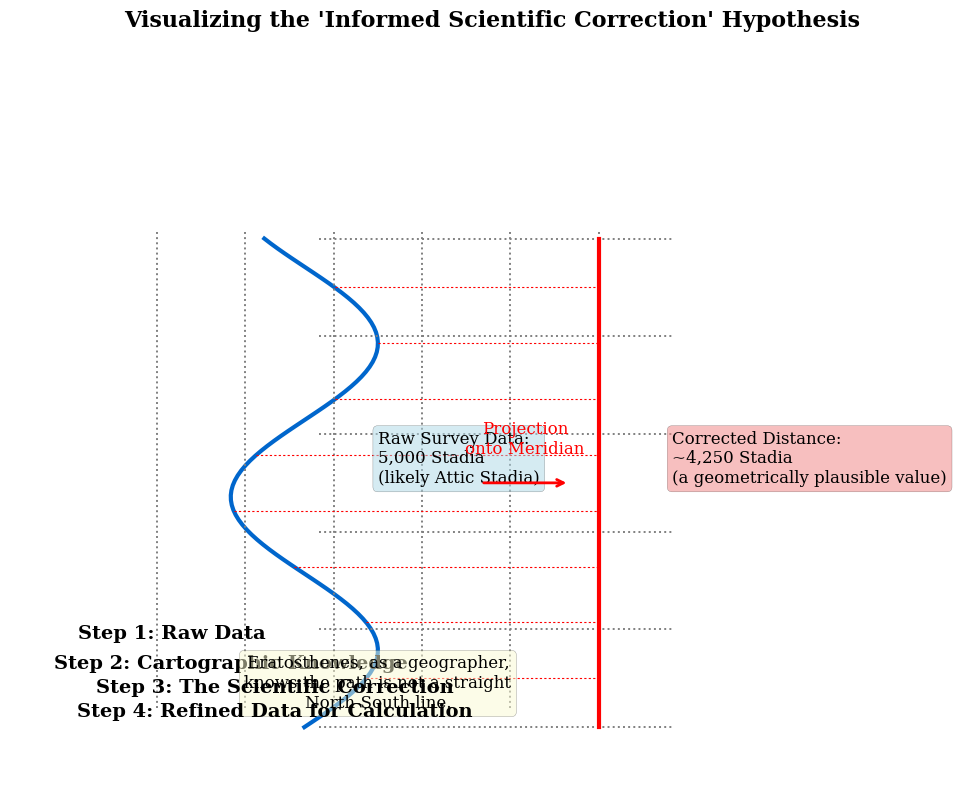

Recreate this plot in Python.
import matplotlib.pyplot as plt
import numpy as np

# --- Setup for Professional Publication Quality ---
plt.style.use('seaborn-v0_8-paper')
plt.rcParams['font.family'] = 'serif'
plt.rcParams['font.size'] = 12

# --- Figure and Axis Setup ---
fig = plt.figure(figsize=(10, 8))
ax = fig.add_subplot(111)
ax.axis('off')

# --- Step 1: Raw Data (Bematist Survey) ---
ax.text(0.1, 0.9, "Step 1: Raw Data", ha='center', fontsize=14, weight='bold')
# Winding Path
y = np.linspace(0, 5, 100)
x = 0.5 * np.sin(y * 2) + 1
ax.plot(x, y, color='#0066CC', lw=3, label="Bematist's Path")
ax.text(1.5, 2.5, "Raw Survey Data:\n5,000 Stadia\n(likely Attic Stadia)", ha='left',
        bbox=dict(boxstyle="round,pad=0.3", fc="lightblue", alpha=0.5))

# --- Step 2: Geographer's Knowledge ---
ax.text(0.5, 0.6, "Step 2: Cartographic Knowledge", ha='center', fontsize=14, weight='bold')
# Stylized Map/Grid
for i in np.linspace(0, 1, 6):
    ax.axhline(i*5, color='gray', ls=':', xmin=0.35, xmax=0.75)
    ax.axvline(i*3, color='gray', ls=':', ymin=0.1, ymax=0.8)
ax.text(1.5, 0.2, "Eratosthenes, as a geographer,\nknows the path is not a straight\nNorth-South line.",
        ha='center', bbox=dict(boxstyle="round,pad=0.3", fc="lightgoldenrodyellow", alpha=0.5))

# --- Step 3: The Correction ---
ax.text(0.8, 0.35, "Step 3: The Scientific Correction", ha='center', fontsize=14, weight='bold')
# Projection Lines
for y_val in np.linspace(0.5, 4.5, 8):
    x_val = 0.5 * np.sin(y_val * 2) + 1
    ax.plot([x_val, 3.0], [y_val, y_val], 'r--', dashes=(2, 2), lw=0.8)
# Arrow showing the process
ax.annotate("", xy=(2.8, 2.5), xytext=(2.2, 2.5),
            arrowprops=dict(arrowstyle="->", color='red', lw=2))
ax.text(2.5, 2.8, "Projection\nonto Meridian", ha='center', color='red')


# --- Step 4: Corrected Geometric Distance ---
ax.text(0.8, 0.1, "Step 4: Refined Data for Calculation", ha='center', fontsize=14, weight='bold')
# The "corrected" straight line
ax.plot([3.0, 3.0], [0, 5], color='red', lw=3, label="Corrected Geometric Distance")
ax.text(3.5, 2.5, "Corrected Distance:\n~4,250 Stadia\n(a geometrically plausible value)", ha='left',
        bbox=dict(boxstyle="round,pad=0.3", fc="lightcoral", alpha=0.5))

# --- Final Touches ---
ax.set_xlim(-1, 5)
ax.set_ylim(-0.5, 6.5)
fig.suptitle("Visualizing the 'Informed Scientific Correction' Hypothesis", fontsize=16, weight='bold')
plt.tight_layout(rect=[0, 0, 1, 0.95])
plt.savefig("figure_13_scientific_correction.png", dpi=300)
plt.show()